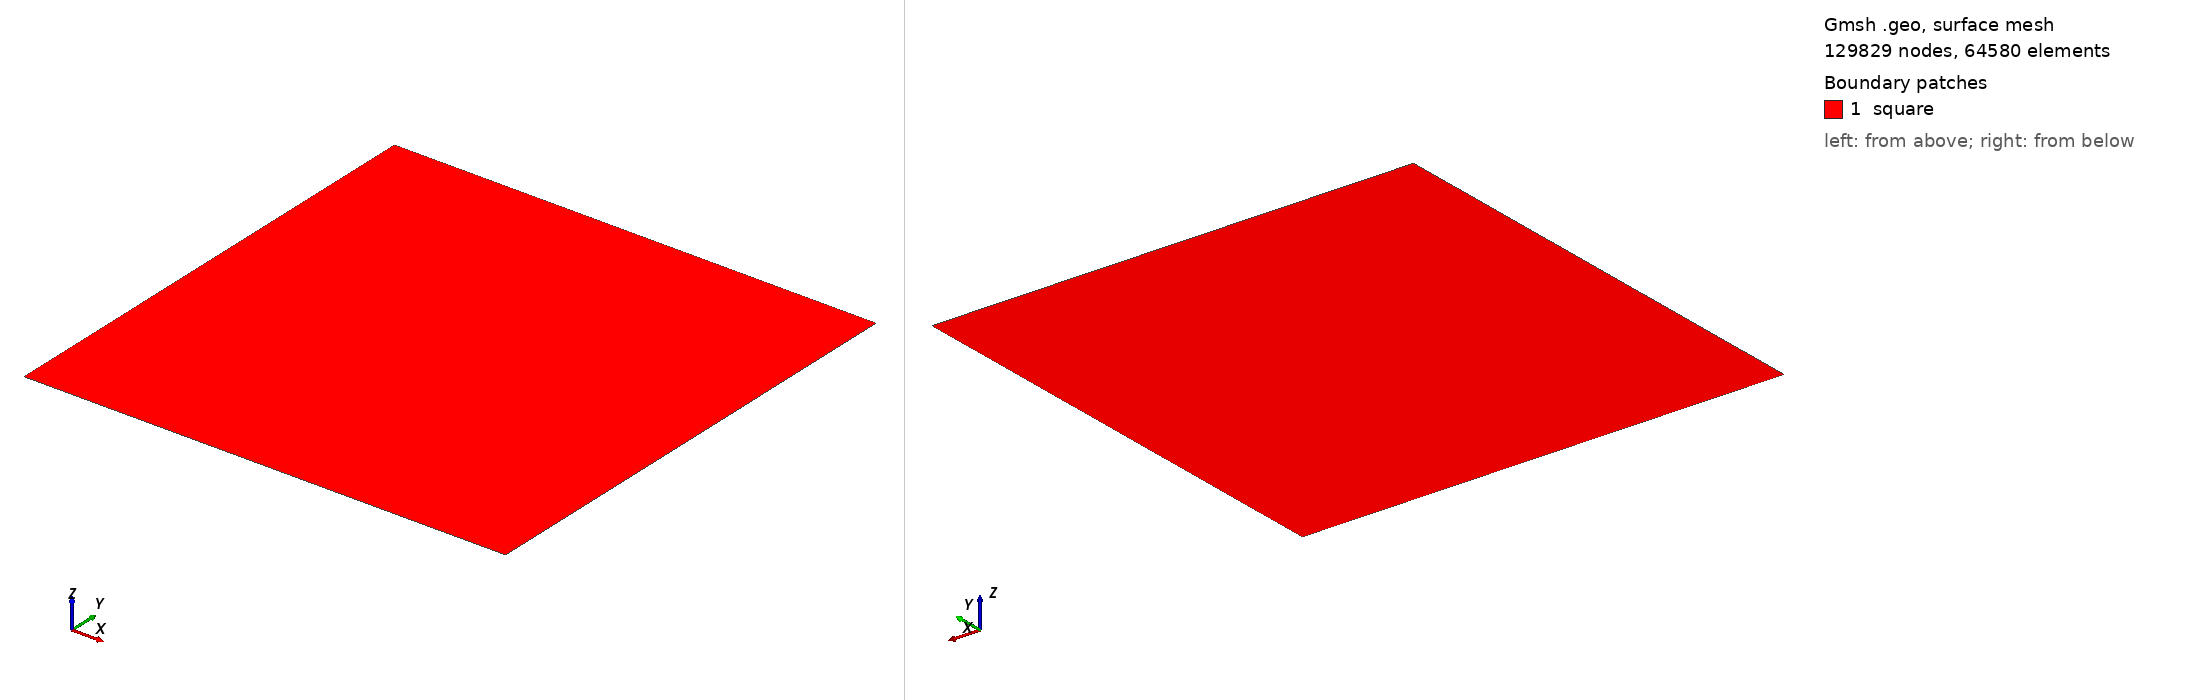

Gmsh geometry script, surface-meshed: 129829 nodes, 64580 surface elements. Boundary patches (legend numbers): 1 square. Left view from above one corner, right view from below the opposite corner. Legend entries are the model's physical surfaces. The drawing asked Gmsh for element sizes between 1% and 20% of the model's largest extent; the script's own settings can give other sizes.

=== Square.geo (drawn) ===
// Gmsh project created on Tue Mar 21 09:38:02 2023
SetFactory("OpenCASCADE");
Mesh.MshFileVersion = 2;
Mesh.ElementOrder = 2;
Mesh.CharacteristicLengthFactor = 0.03;

Point(1) = {0, 0, 0, 1.0};
Point(2) = {1, 0, 0, 1.0};
Point(3) = {1, 1, 0, 1.0};
Point(4) = {0, 1, 0, 1.0};
Line(1) = {1, 2};
Line(2) = {2, 3};
Line(3) = {3, 4};
Line(4) = {4, 1};
Curve Loop(1) = {4, 1, 2, 3};
Plane Surface(1) = {1};

Physical Surface("square") = {1};
Physical Curve("x-fixed") = {4};
Physical Curve("y-fixed") = {1};
Physical Curve("right-traction") = {2};
Physical Curve("upper-traction") = {3};

// EOF
